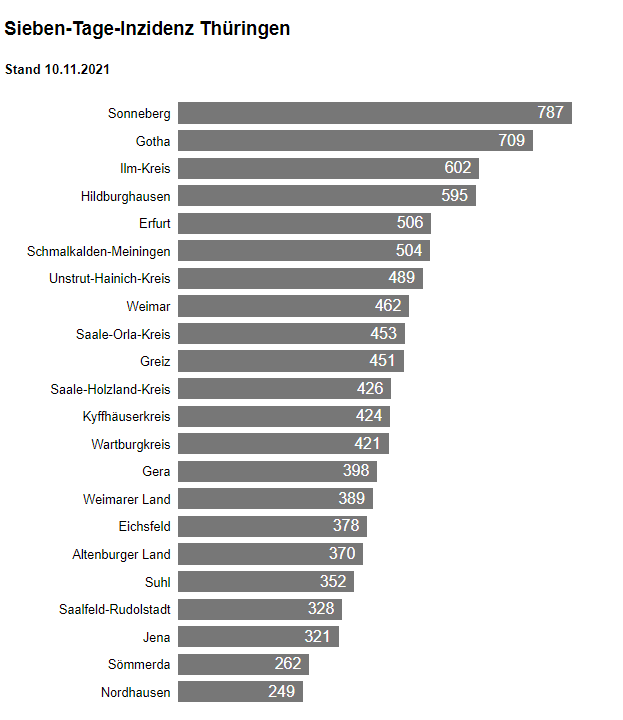

Values plotted in this chart, from the file beside it:
Sonneberg, 787
Gotha, 709
Ilm-Kreis, 602
Hildburghausen, 595
Erfurt, 506
Schmalkalden-Meiningen, 504
Unstrut-Hainich-Kreis, 489
Weimar, 462
Saale-Orla-Kreis, 453
Greiz, 451
Saale-Holzland-Kreis, 426
Kyffhäuserkreis, 424
Wartburgkreis, 421
Gera, 398
WeimarerLand, 389
Eichsfeld, 378
AltenburgerLand, 370
Suhl, 352
Saalfeld-Rudolstadt, 328
Jena, 321
Sömmerda, 262
Nordhausen, 249
